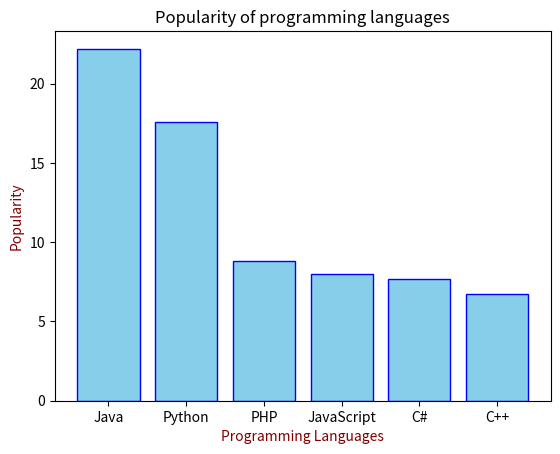

Reproduce this figure in Python.
'''
Created on 23/01/2020
[redacted]
'''
'''
problem statement:
6. Write a Python programming to display a bar chart of the popularity of programming Languages. Make blue border to each bar.  
Sample data: 
Programming languages: Java, Python, PHP, JavaScript, C#, C++
Popularity: 22.2, 17.6, 8.8, 8, 7.7, 6.7 

'''
from matplotlib import pyplot as plt

languages=['Java','Python','PHP','JavaScript','C#','C++']
popularity=[22.2,17.6,8.8,8,7.7,6.7]
plt.bar(languages,popularity,color='skyblue', edgecolor='blue')
plt.xlabel("Programming Languages",color='maroon')
plt.ylabel("Popularity",color='maroon')
plt.title("Popularity of programming languages", color='black')
plt.show()
